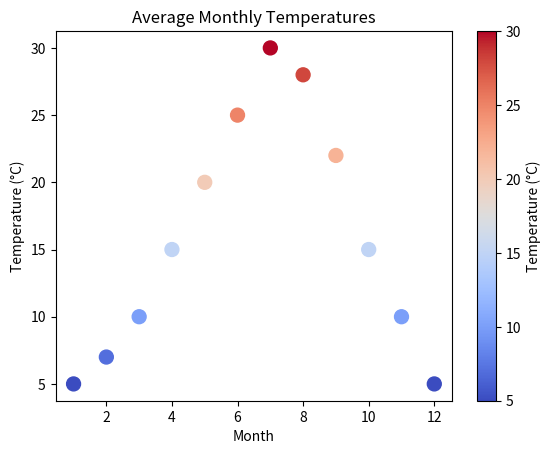

Recreate this plot in Python.
import numpy as np
import matplotlib.pyplot as plt

months = np.arange(1, 13)
temps = [5, 7, 10, 15, 20, 25, 30, 28, 22, 15, 10, 5]

plt.scatter(months, temps, c=temps, cmap='coolwarm', s=100)
plt.colorbar(label="Temperature (°C)")
plt.title("Average Monthly Temperatures")
plt.xlabel("Month")
plt.ylabel("Temperature (°C)")
plt.show()
